Labelled photos from "Demo_Dataset", an image-classification folder in yuanyuanyo/Mobile_DeepLearning. The possible labels are: alligator crack, break marking crack, longitudinal crack, transverse crack.

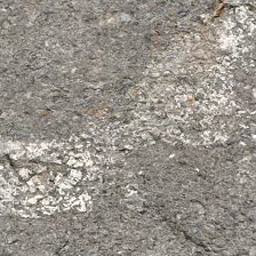
Label: break marking crack

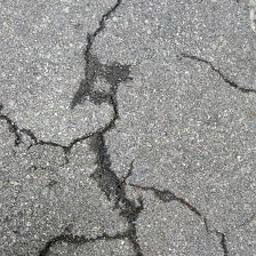
Label: alligator crack

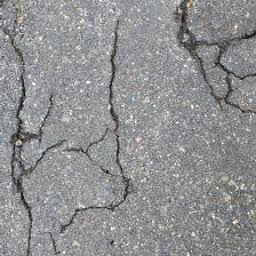
Label: alligator crack

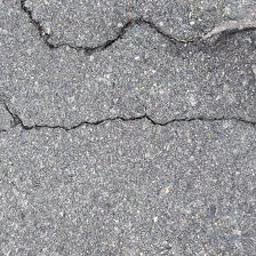
Label: transverse crack

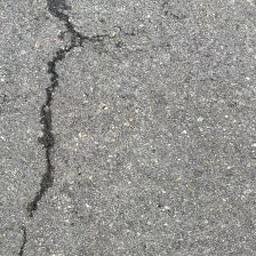
Label: longitudinal crack

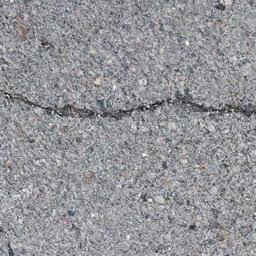
Label: transverse crack
